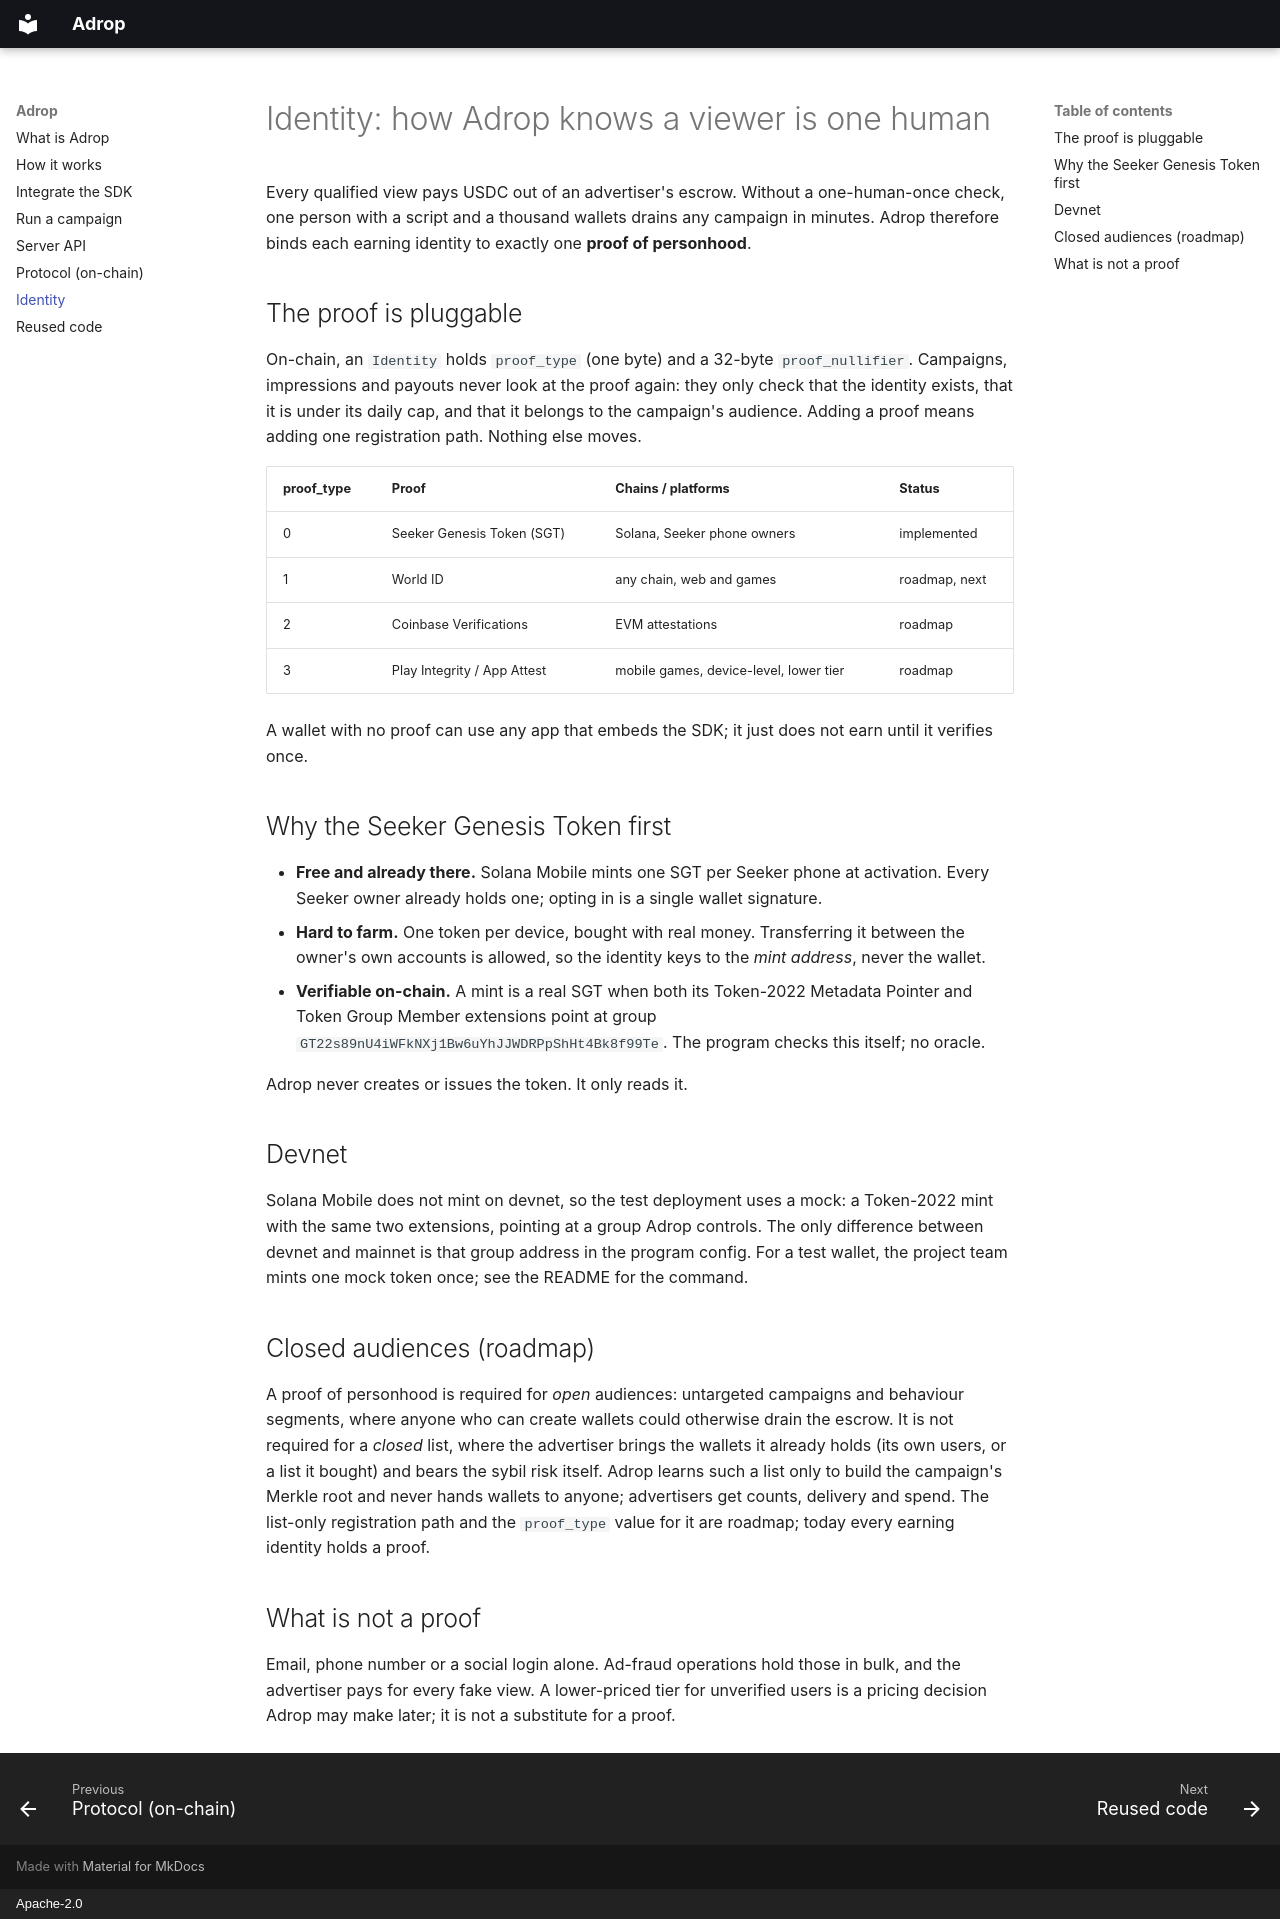

repository: adrop-org/adrop · page: IDENTITY/index.html · generator: mkdocs · copyright: Apache-2.0

# Identity: how Adrop knows a viewer is one human

Every qualified view pays USDC out of an advertiser's escrow. Without a one-human-once check,
one person with a script and a thousand wallets drains any campaign in minutes. Adrop therefore
binds each earning identity to exactly one **proof of personhood**.

## The proof is pluggable

On-chain, an `Identity` holds `proof_type` (one byte) and a 32-byte `proof_nullifier`. Campaigns,
impressions and payouts never look at the proof again: they only check that the identity exists,
that it is under its daily cap, and that it belongs to the campaign's audience. Adding a proof
means adding one registration path. Nothing else moves.

| proof_type | Proof | Chains / platforms | Status |
|---|---|---|---|
| 0 | Seeker Genesis Token (SGT) | Solana, Seeker phone owners | implemented |
| 1 | World ID | any chain, web and games | roadmap, next |
| 2 | Coinbase Verifications | EVM attestations | roadmap |
| 3 | Play Integrity / App Attest | mobile games, device-level, lower tier | roadmap |

A wallet with no proof can use any app that embeds the SDK; it just does not earn until it
verifies once.

## Why the Seeker Genesis Token first

- **Free and already there.** Solana Mobile mints one SGT per Seeker phone at activation. Every
  Seeker owner already holds one; opting in is a single wallet signature.
- **Hard to farm.** One token per device, bought with real money. Transferring it between the
  owner's own accounts is allowed, so the identity keys to the *mint address*, never the wallet.
- **Verifiable on-chain.** A mint is a real SGT when both its Token-2022 Metadata Pointer and
  Token Group Member extensions point at group `GT22s89nU4iWFkNXj1Bw6uYhJJWDRPpShHt4Bk8f99Te`.
  The program checks this itself; no oracle.

Adrop never creates or issues the token. It only reads it.

## Devnet

Solana Mobile does not mint on devnet, so the test deployment uses a mock: a Token-2022 mint with
the same two extensions, pointing at a group Adrop controls. The only difference between devnet
and mainnet is that group address in the program config. For a test wallet, the project team
mints one mock token once; see the README for the command.

## Closed audiences (roadmap)

A proof of personhood is required for *open* audiences: untargeted campaigns and behaviour
segments, where anyone who can create wallets could otherwise drain the escrow. It is not
required for a *closed* list, where the advertiser brings the wallets it already holds (its own
users, or a list it bought) and bears the sybil risk itself. Adrop learns such a list only to
build the campaign's Merkle root and never hands wallets to anyone; advertisers get counts,
delivery and spend. The list-only registration path and the `proof_type` value for it are
roadmap; today every earning identity holds a proof.

## What is not a proof

Email, phone number or a social login alone. Ad-fraud operations hold those in bulk, and the
advertiser pays for every fake view. A lower-priced tier for unverified users is a pricing
decision Adrop may make later; it is not a substitute for a proof.
